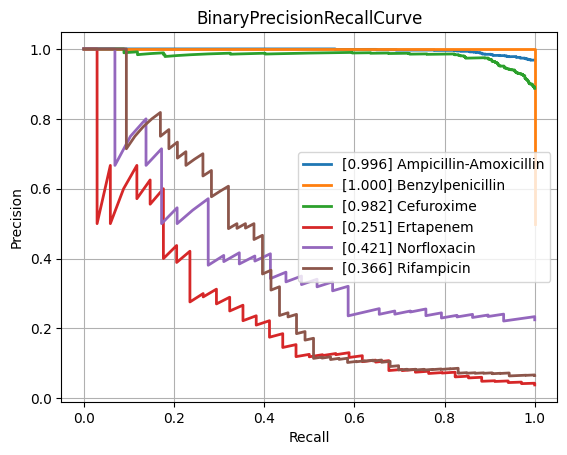

Source data for this figure (header and first rows):
class, PrecisionRecallAUC, FrequencyPositiveClass, n_positives, n_negatives
Amikacin, 0.495, 0.138, 129, 806
Amoxicillin-Clavulanic acid, 0.8527, 0.5853, 1533, 1086
Ampicillin, 0.955, 0.8091, 2832, 668
Ampicillin-Amoxicillin, 0.9963, 0.9681, 1214, 40
Aztreonam, NaN, NaN, NaN, NaN
Benzylpenicillin, 1.0, 0.5, 1, 1
Cefazolin, 0.9103, 0.68, 136, 64
Cefepime, 0.72, 0.3469, 952, 1792
Cefpodoxime, 0.8325, 0.5455, 48, 40
Ceftazidime, 0.7553, 0.4006, 1373, 2054
Ceftriaxone, 0.7236, 0.3974, 1153, 1748
Cefuroxime, 0.9819, 0.8873, 1000, 127
Ciprofloxacin, 0.7405, 0.4158, 2520, 3541
Clarithromycin, 0.5587, 0.5, 5, 5
Clindamycin, 0.9205, 0.7242, 1310, 499
Colistin, 0.8128, 0.2941, 185, 444
Cotrimoxazole, 0.7628, 0.4639, 3176, 3671
Ertapenem, 0.2511, 0.03846, 34, 850
Erythromycin, 0.9359, 0.7635, 1191, 369
Fosfomycin, 0.6911, 0.3231, 358, 750
Fosfomycin-Trometamol, 0.5552, 0.3291, 26, 53
Fusidic acid, 0.8233, 0.5662, 154, 118
Gentamicin, 0.9274, 0.6356, 3207, 1839
Imipenem, 0.8523, 0.4638, 2827, 3268
Levofloxacin, 0.8167, 0.4923, 638, 658
Meropenem, 0.623, 0.1999, 806, 3227
Mupirocin, 0.4672, 0.1481, 8, 46
Nitrofurantoin, 0.4763, 0.1538, 34, 187
Norfloxacin, 0.4205, 0.2248, 29, 100
Oxacillin, 0.8832, 0.6569, 450, 235
Penicillin, 0.9817, 0.9299, 491, 37
Piperacillin-Tazobactam, 0.7714, 0.4534, 2136, 2575
Polymyxin B, 0.9167, 0.2667, 4, 11
Rifampicin, 0.3663, 0.06543, 53, 757
Teicoplanin, 0.6499, 0.05217, 6, 109
Tetracycline, 0.7706, 0.42, 315, 435
Tobramycin, 0.566, 0.2459, 164, 503
Vancomycin, 0.4892, 0.07374, 164, 2060
micro, 0.8436, 0.4686, , 
macro, 0.7366, NaN, , 
